Run: headless pygame with SDL's dummy video driver; simulated clock (each Clock.tick advances the game by its frame time, no real sleeping); random seed 0; keys injected as events and as key.get_pressed() state; no mouse input.
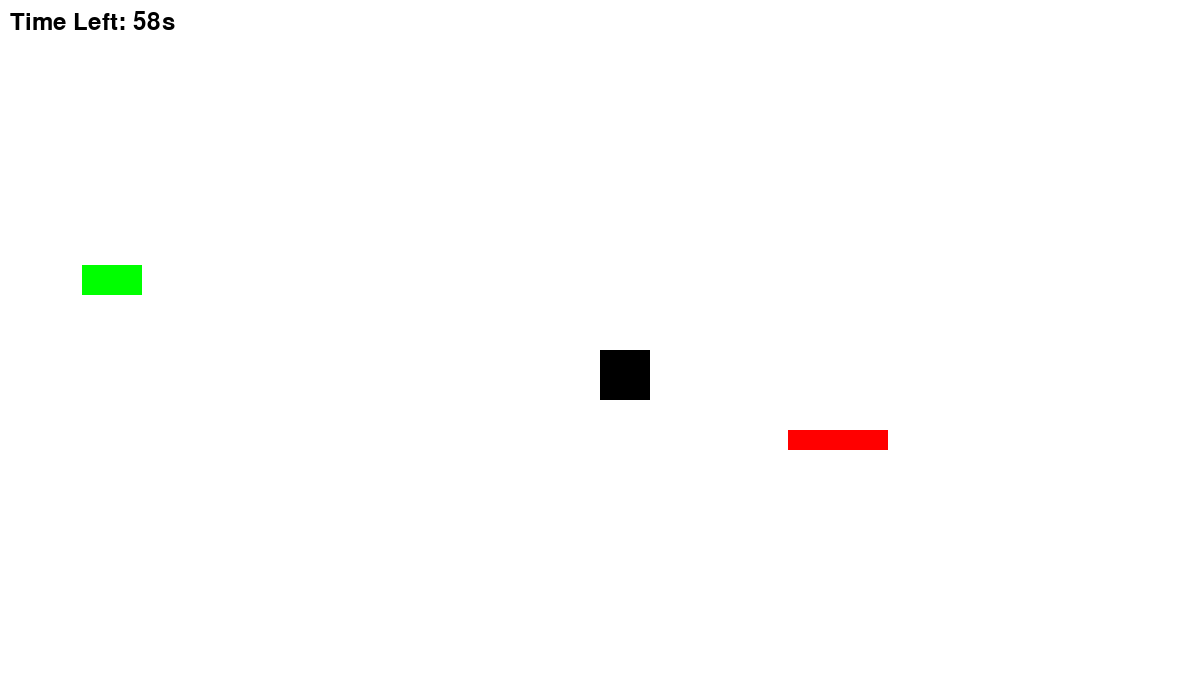
Frame 1 of 4 · flips 1–60 · no input
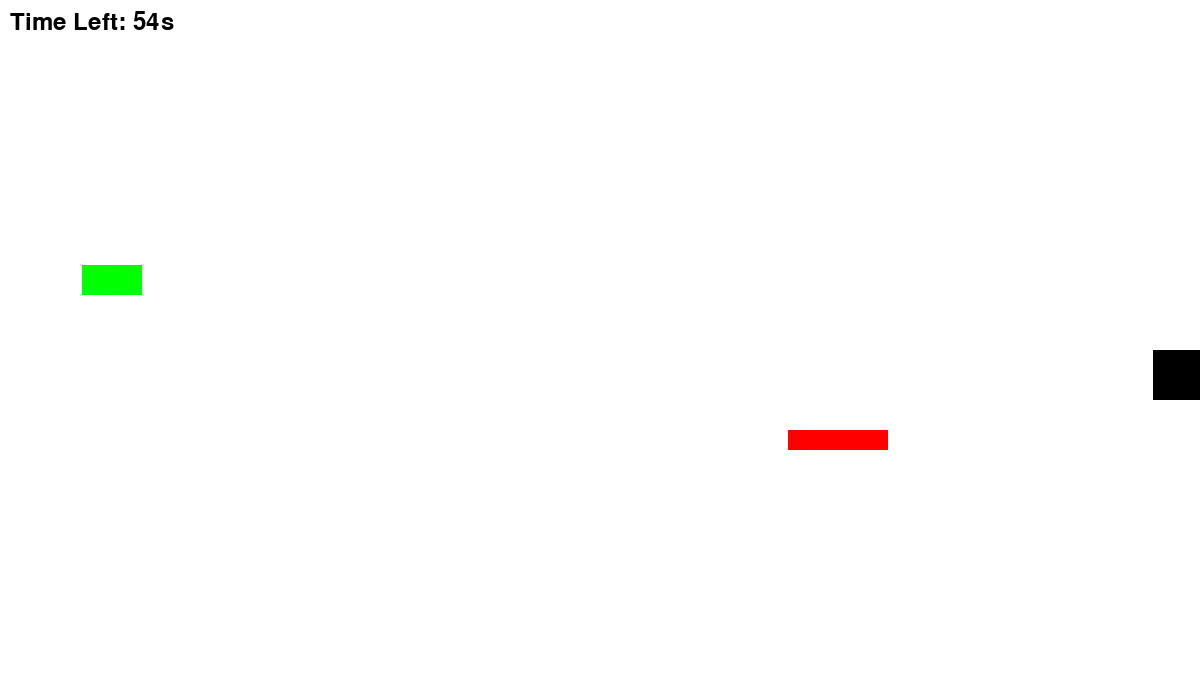
Frame 2 of 4 · flips 61–180 · tapped SPACE, RETURN · held RIGHT (→), D
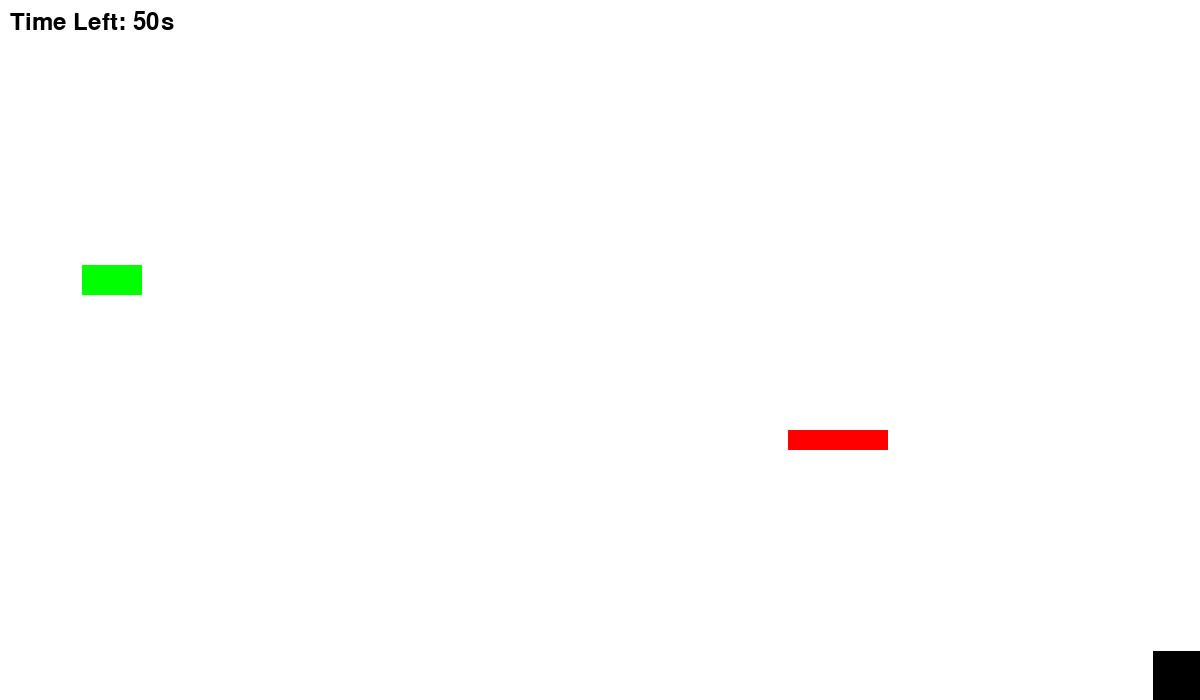
Frame 3 of 4 · flips 181–300 · held DOWN (↓), S
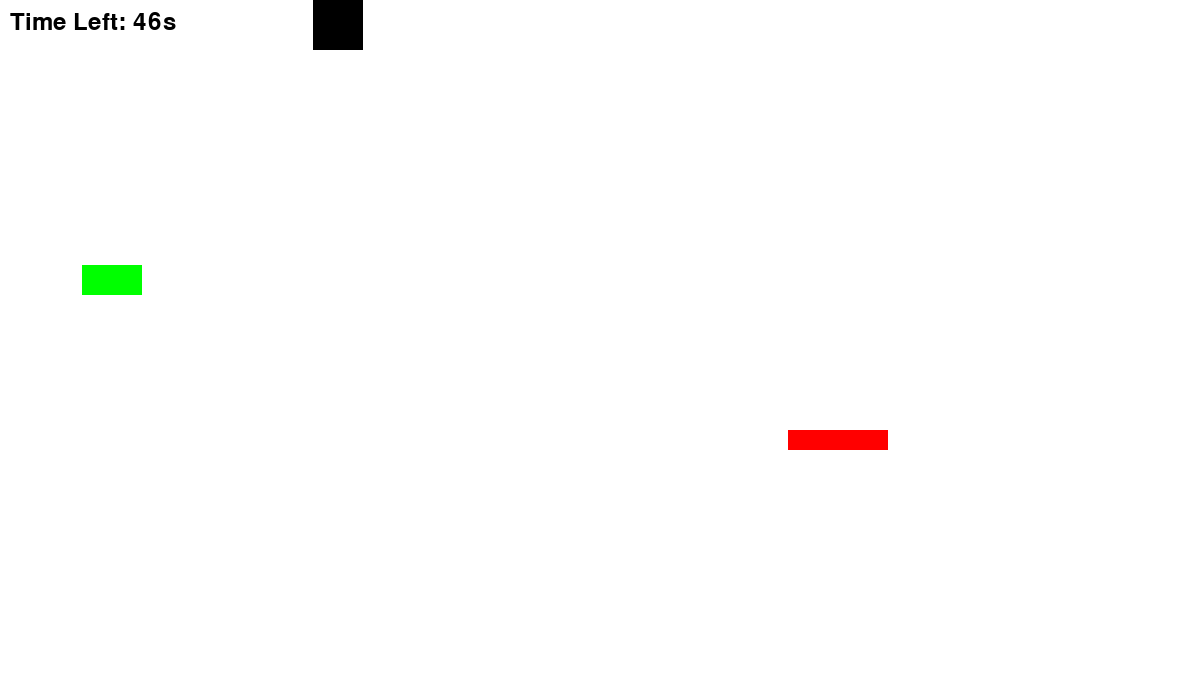
Frame 4 of 4 · flips 301–420 · held LEFT (←), A, UP (↑), W

The pygame program that drew these frames:

'''import pygame

pygame.init()
screen = pygame.display.set_mode((1200, 700))

while True:
    for event in pygame.event.get():
        if event.type == pygame.quit():
            raise SystemExit'''
import pygame
import random
import sys

pygame.init()

WIDTH, HEIGHT = 1200, 700
WHITE = (255, 255, 255)
BLACK = (0, 0, 0)
RED = (255, 0, 0)
BLUE = (0, 0, 255)
GREEN = (0, 255, 0)

screen = pygame.display.set_mode((WIDTH, HEIGHT))
pygame.display.set_caption("Self-Destruct Challenge")
clock = pygame.time.Clock()
font = pygame.font.Font(None, 36)

player_size = 50
player_x, player_y = WIDTH // 2, HEIGHT // 2
player_speed = 7

spike_width, spike_height = 100, 20
spike_x, spike_y = random.randint(0, WIDTH - spike_width), random.randint(0, HEIGHT - spike_height)

button_width, button_height = 60, 30
button_x, button_y = random.randint(0, WIDTH - button_width), random.randint(0, HEIGHT - button_height)
button_pressed = False

timer = 60 * 30
game_over = False

running = True
while running:
    screen.fill(WHITE)
    for event in pygame.event.get():
        if event.type == pygame.QUIT:
            running = False

    keys = pygame.key.get_pressed()
    if keys[pygame.K_LEFT] and player_x > 0:
        player_x -= player_speed
    if keys[pygame.K_RIGHT] and player_x < WIDTH - player_size:
        player_x += player_speed
    if keys[pygame.K_UP] and player_y > 0:
        player_y -= player_speed
    if keys[pygame.K_DOWN] and player_y < HEIGHT - player_size:
        player_y += player_speed

    if (spike_x < player_x < spike_x + spike_width or spike_x < player_x + player_size < spike_x + spike_width) and \
       (spike_y < player_y < spike_y + spike_height or spike_y < player_y + player_size < spike_y + spike_height):
        game_over = True

    if (button_x < player_x < button_x + button_width or button_x < player_x + player_size < button_x + button_width) and \
       (button_y < player_y < button_y + button_height or button_y < player_y + player_size < button_y + button_height):
        button_pressed = True

    if button_pressed:
        spike_x, spike_y = random.randint(0, WIDTH - spike_width), random.randint(0, HEIGHT - spike_height)
        button_pressed = False

    timer -= 1
    if timer <= 0:
        running = False

    pygame.draw.rect(screen, BLACK, (player_x, player_y, player_size, player_size))
    pygame.draw.rect(screen, RED, (spike_x, spike_y, spike_width, spike_height))
    pygame.draw.rect(screen, GREEN, (button_x, button_y, button_width, button_height))

    timer_text = font.render(f"Time Left: {timer // 30}s", True, BLACK)
    screen.blit(timer_text, (10, 10))

    pygame.display.flip()
    clock.tick(30)

if game_over:
    screen.fill(WHITE)
    end_text = font.render("You Did It! Game Over.", True, RED)
    screen.blit(end_text, (WIDTH // 2 - 150, HEIGHT // 2 - 50))
    pygame.display.flip()
    pygame.time.wait(3000)

pygame.quit()
sys.exit()
